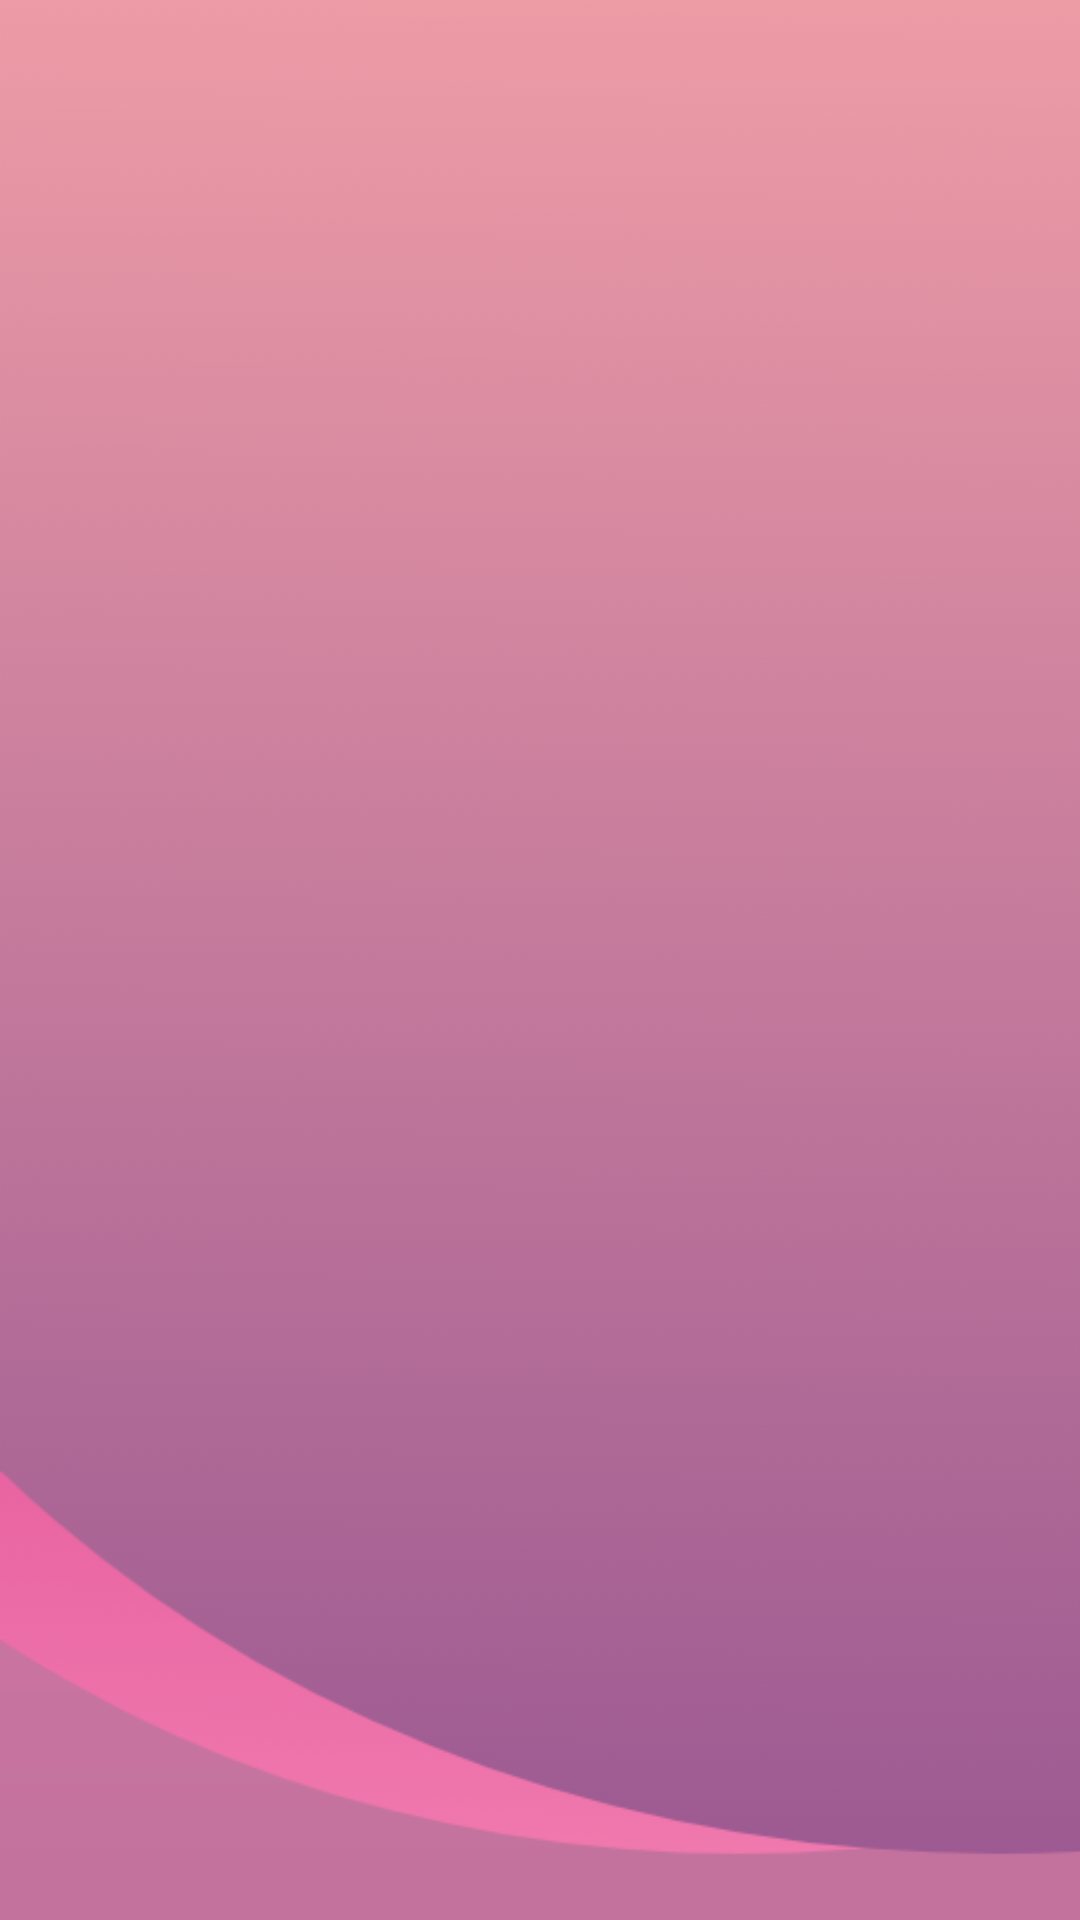

Here is an Android app screen rendered from its layout file. Give the layout XML and the strings, colors and styles it references.
<!-- AndroidManifest.xml: activity theme Theme.Project.Screen -->
<!-- res/layout/activity_register.xml -->
<?xml version="1.0" encoding="utf-8"?>
<androidx.constraintlayout.widget.ConstraintLayout xmlns:android="http://schemas.android.com/apk/res/android"
    xmlns:app="http://schemas.android.com/apk/res-auto"
    xmlns:tools="http://schemas.android.com/tools"
    android:layout_width="match_parent"
    android:layout_height="match_parent"
    android:background="@drawable/ic_bitmap_sing_up"
    tools:context=".views.auth.RegisterActivity">

</androidx.constraintlayout.widget.ConstraintLayout>
<!-- resources referenced by this layout -->
<resources>
  <!-- drawable ic_bitmap_sing_up: png bitmap (drawable, 25953 bytes) -->
  <style name="Theme.Project.Screen" parent="Theme.MaterialComponents.DayNight.NoActionBar">
          <item name="android:windowFullscreen">true</item>
          <item name="android:windowBackground">@drawable/ic_bitmap_sing_up</item>
      </style>
</resources>
